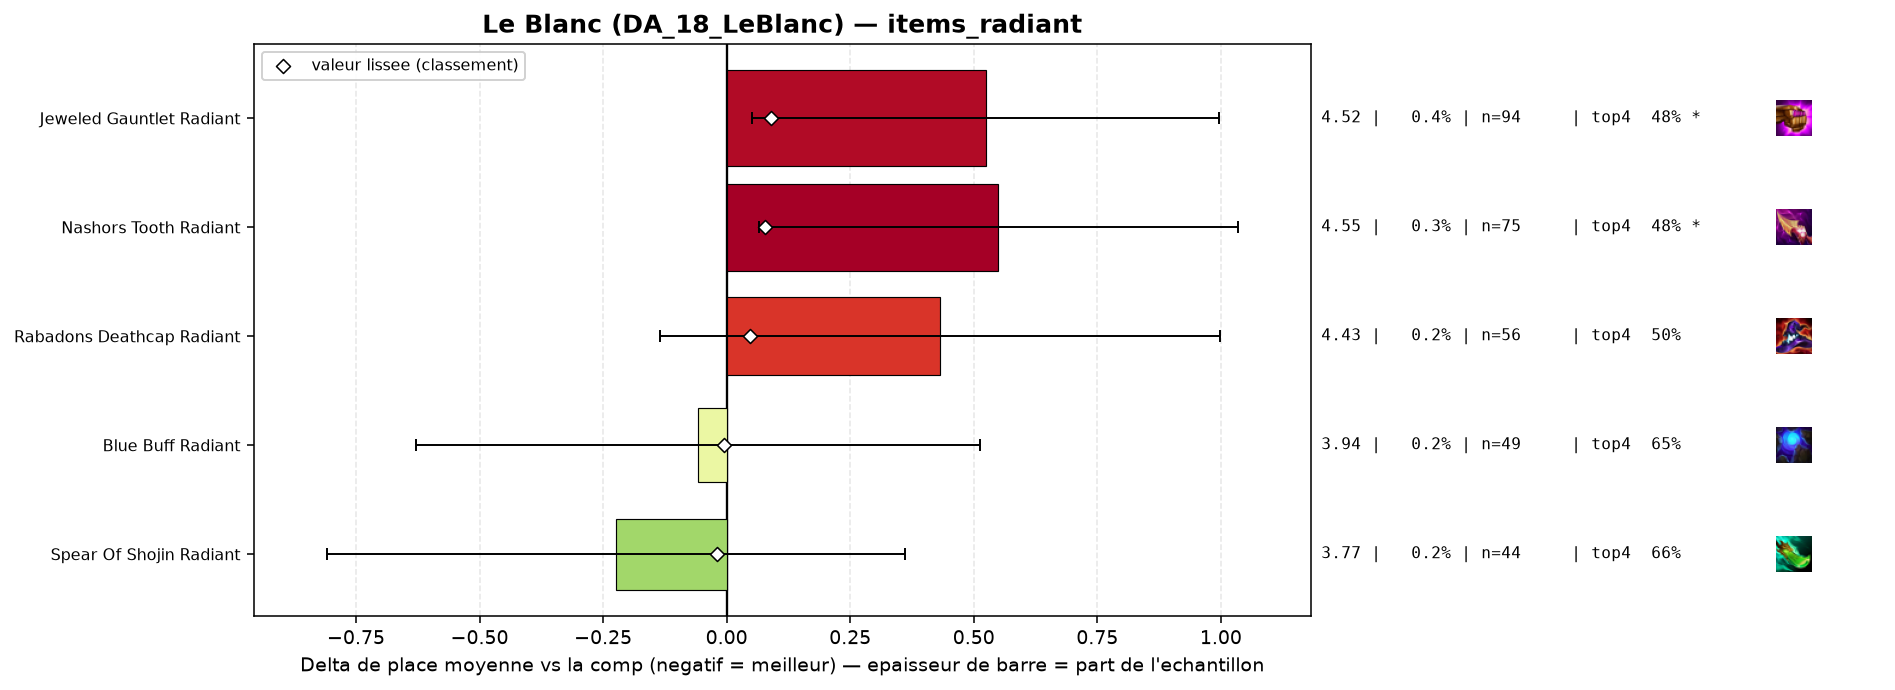

The file beside this chart, header and first rows:
group, label, n, share, avg_place, shrunk_avg, score, d_avg, d_avg_pess, impact, d_top4, win, top2, top4, sd, z, p, significant
populaire, Spear Of Shojin Radiant, 44, 0.001911, 3.773, 3.977, -0.02, -0.224, 0.0, 0.0, 0.0665, 0.1591, 0.2955, 0.6591, 1.976, -0.75, 0.452, False
populaire, Blue Buff Radiant, 49, 0.002128, 3.939, 3.991, -0.006, -0.058, 0.0, 0.0, 0.0604, 0.1429, 0.3061, 0.6531, 2.034, -0.2, 0.8415, False
populaire, Rabadons Deathcap Radiant, 56, 0.002432, 4.429, 4.044, 0.047, 0.432, 0.0, -0.0001, -0.0926, 0.1071, 0.2143, 0.5, 2.162, 1.49, 0.1356, False
populaire, Nashors Tooth Radiant, 75, 0.003257, 4.547, 4.074, 0.077, 0.55, 0.065, -0.0003, -0.1126, 0.0933, 0.24, 0.48, 2.137, 2.22, 0.02617, True
populaire, Jeweled Gauntlet Radiant, 94, 0.004082, 4.521, 4.086, 0.089, 0.524, 0.052, -0.0004, -0.1139, 0.1596, 0.2447, 0.4787, 2.333, 2.18, 0.0296, True
